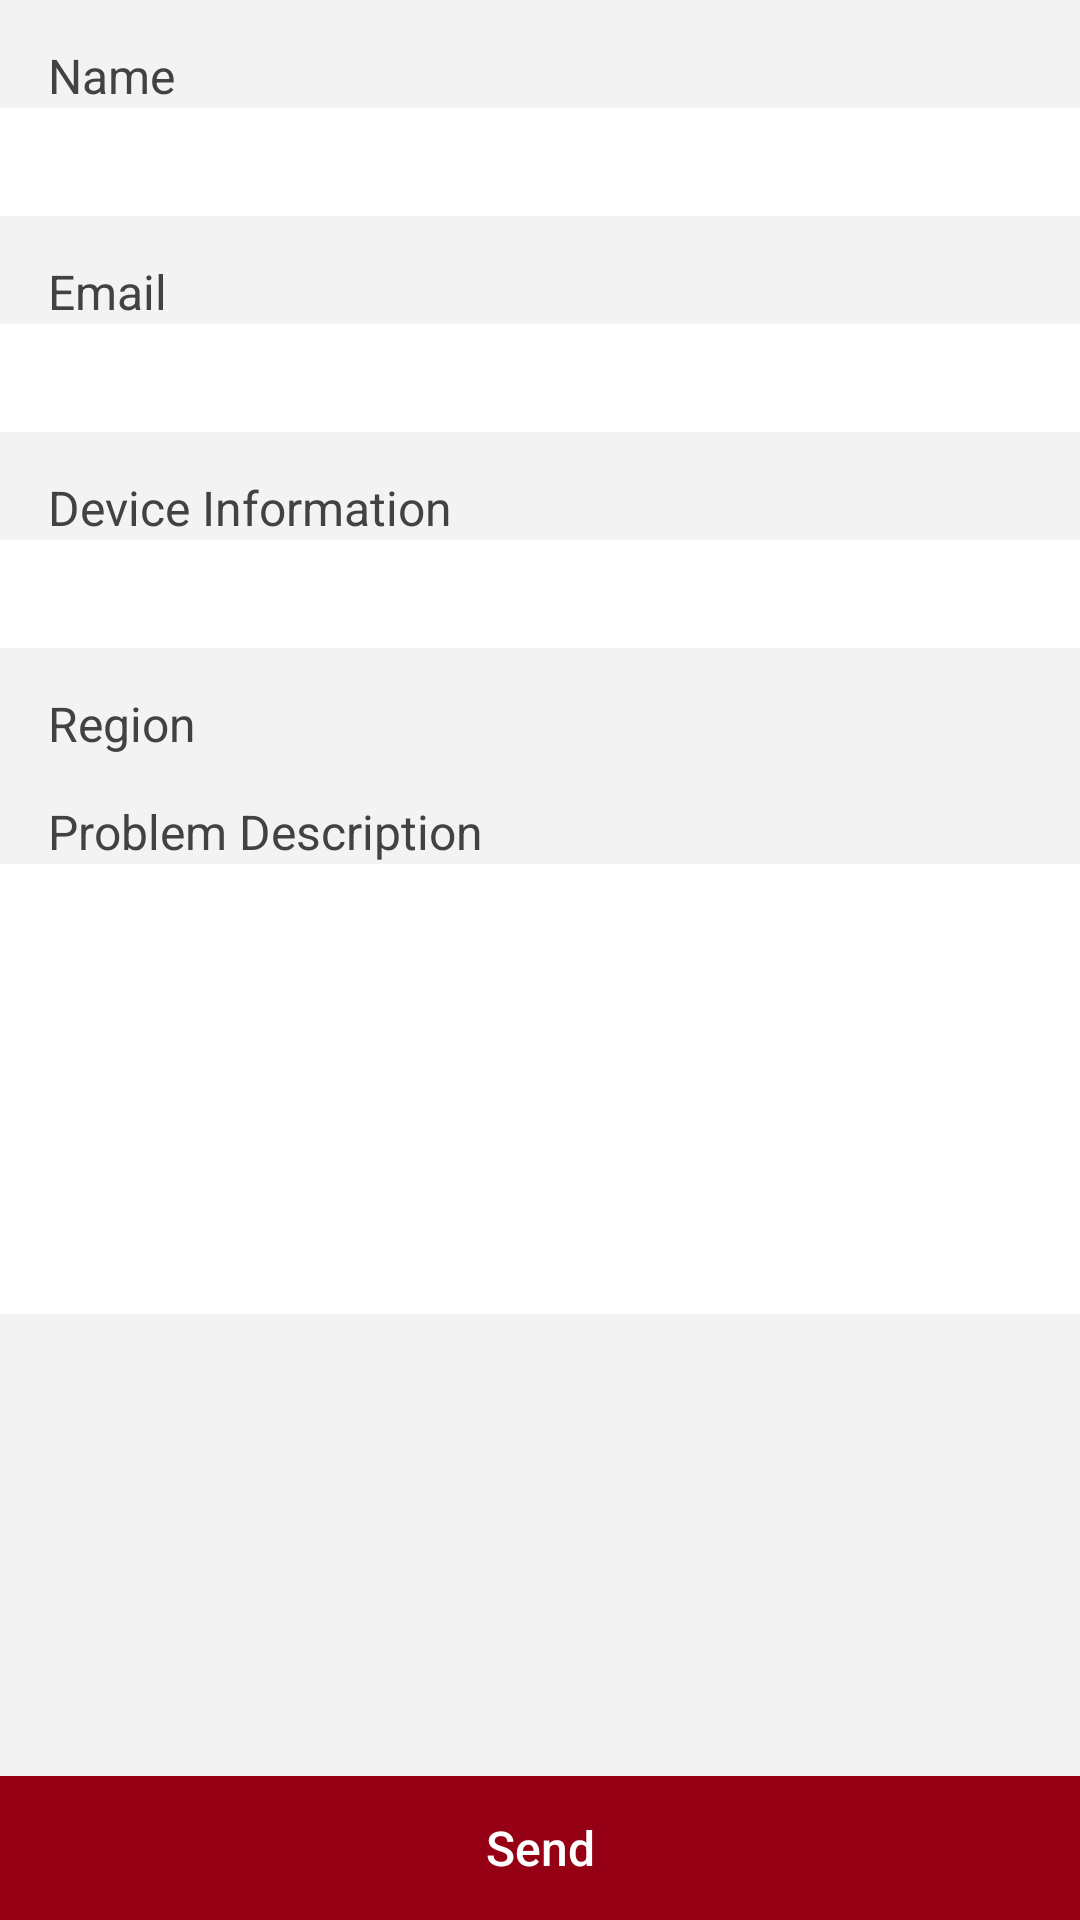

Layout XML and referenced resources for this Android screen:
<!-- AndroidManifest.xml: application theme AppTheme -->
<!-- res/layout/fragment_feedback.xml -->
<RelativeLayout xmlns:android="http://schemas.android.com/apk/res/android"
    xmlns:app="http://schemas.android.com/apk/res-auto"
    xmlns:tools="http://schemas.android.com/tools"
    android:layout_width="match_parent"
    android:layout_height="match_parent"
    android:layout_weight="1"
    android:background="@color/colorLightLightGray"
    android:orientation="vertical">

    <ScrollView
        android:layout_width="match_parent"
        android:layout_height="match_parent"
        android:layout_above="@+id/bottom_layout">

        <LinearLayout
            android:layout_width="match_parent"
            android:layout_height="match_parent"
            android:orientation="vertical">

            <TextView
                android:layout_width="match_parent"
                android:layout_height="@dimen/design_navigation_icon_size"
                android:layout_marginLeft="@dimen/activity_horizontal_margin"
                android:gravity="bottom"
                android:text="@string/feedback_title_name"
                android:textColor="@color/colorDarkGray"
                android:textSize="@dimen/storage_text_size" />

            <EditText
                android:id="@+id/input_name"
                android:layout_width="match_parent"
                android:layout_height="@dimen/design_navigation_icon_size"
                android:background="@color/colorWhite"
                android:gravity="center_vertical"
                android:inputType="textLongMessage"
                android:maxLines="1"
                android:paddingLeft="@dimen/design_navigation_icon_size"
                android:textSize="@dimen/setting_textsize" />

            <TextView
                android:layout_width="match_parent"
                android:layout_height="@dimen/design_navigation_icon_size"
                android:layout_marginLeft="@dimen/activity_horizontal_margin"
                android:gravity="bottom"
                android:text="@string/feedback_title_email"
                android:textColor="@color/colorDarkGray"
                android:textSize="@dimen/storage_text_size" />

            <EditText
                android:id="@+id/input_email"
                android:layout_width="match_parent"
                android:layout_height="@dimen/design_navigation_icon_size"
                android:background="@color/colorWhite"
                android:gravity="center_vertical"
                android:inputType="textEmailAddress"
                android:paddingLeft="@dimen/design_navigation_icon_size"
                android:textSize="@dimen/setting_textsize" />

            <TextView
                android:layout_width="match_parent"
                android:layout_height="@dimen/design_navigation_icon_size"
                android:layout_marginLeft="@dimen/activity_horizontal_margin"
                android:gravity="bottom"
                android:text="@string/feedback_title_device"
                android:textColor="@color/colorDarkGray"
                android:textSize="@dimen/storage_text_size" />

            <EditText
                android:id="@+id/input_device"
                android:layout_width="match_parent"
                android:layout_height="@dimen/design_navigation_icon_size"
                android:background="@color/colorWhite"
                android:gravity="center_vertical"
                android:inputType="textLongMessage"
                android:paddingLeft="@dimen/design_navigation_icon_size"
                android:textSize="@dimen/setting_textsize" />

            <TextView
                android:layout_width="match_parent"
                android:layout_height="@dimen/design_navigation_icon_size"
                android:layout_marginLeft="@dimen/activity_horizontal_margin"
                android:gravity="bottom"
                android:text="@string/feedback_title_region"
                android:textColor="@color/colorDarkGray"
                android:textSize="@dimen/storage_text_size" />

            <Spinner
                android:id="@+id/spinner_region"
                android:layout_width="match_parent"
                android:layout_height="wrap_content"
                android:background="@color/colorWhite"
                android:paddingLeft="@dimen/design_navigation_icon_size"
                android:textSize="@dimen/setting_textsize"></Spinner>

            <TextView
                android:layout_width="match_parent"
                android:layout_height="@dimen/design_navigation_icon_size"
                android:layout_marginLeft="@dimen/activity_horizontal_margin"
                android:gravity="bottom"
                android:text="@string/feedback_title_description"
                android:textColor="@color/colorDarkGray"
                android:textSize="@dimen/storage_text_size" />

            <EditText
                android:id="@+id/input_message"
                android:layout_width="match_parent"
                android:layout_height="150dp"
                android:background="@color/colorWhite"
                android:gravity="top"
                android:inputType="textMultiLine"
                android:paddingLeft="@dimen/design_navigation_icon_size"
                android:textSize="@dimen/setting_textsize" />


        </LinearLayout>
    </ScrollView>

    <RelativeLayout
        android:id="@id/bottom_layout"
        android:layout_width="match_parent"
        android:layout_height="wrap_content"
        android:layout_alignParentBottom="true"
        android:gravity="center">

        <Button
            android:id="@+id/btn_send"
            android:layout_width="match_parent"
            android:layout_height="wrap_content"
            android:background="@color/colorPrimary"
            android:text="@string/feedback_send_btn"
            android:textColor="@color/colorWhite"
            android:textSize="@dimen/storage_text_size" />
    </RelativeLayout>

    <RelativeLayout
        android:id="@+id/settings_progress_view"
        android:layout_width="match_parent"
        android:layout_height="match_parent"

        android:clickable="true"
        android:visibility="invisible">

        <ProgressBar
            android:layout_width="wrap_content"
            android:layout_height="wrap_content"
            android:layout_centerInParent="true" />

    </RelativeLayout>

</RelativeLayout>
<!-- resources referenced by this layout -->
<resources>
  <color name="colorDarkGray">#424242</color>
  <color name="colorLightLightGray">#F3F3F3</color>
  <color name="colorPrimary">#960014</color>
  <color name="colorWhite">#FFFFFF</color>
  <dimen name="activity_horizontal_margin">16dp</dimen>
  <dimen name="design_navigation_icon_size">36dp</dimen>
  <dimen name="setting_textsize">18sp</dimen>
  <dimen name="storage_text_size">16sp</dimen>
  <string name="feedback_send_btn">Send</string>
  <string name="feedback_title_description">Problem Description</string>
  <string name="feedback_title_device">Device Information</string>
  <string name="feedback_title_email">Email</string>
  <string name="feedback_title_name">Name</string>
  <string name="feedback_title_region">Region</string>
  <style name="AppTheme" parent="Theme.AppCompat.Light.DarkActionBar">
          
          <item name="colorPrimary">@color/colorPrimary</item>
          <item name="colorPrimaryDark">@color/colorBlack</item>
          <item name="colorAccent">@color/colorAccent</item>
          <item name="windowActionModeOverlay">true</item>
          <item name="android:textAllCaps">false</item>
          <item name="actionModeBackground">@color/colorPrimary</item>
          <item name="actionModeCloseDrawable">@mipmap/ic_toolbar_close_white</item>
      </style>
  <color name="colorBlack">#000000</color>
  <color name="colorAccent">#960014</color>
</resources>
